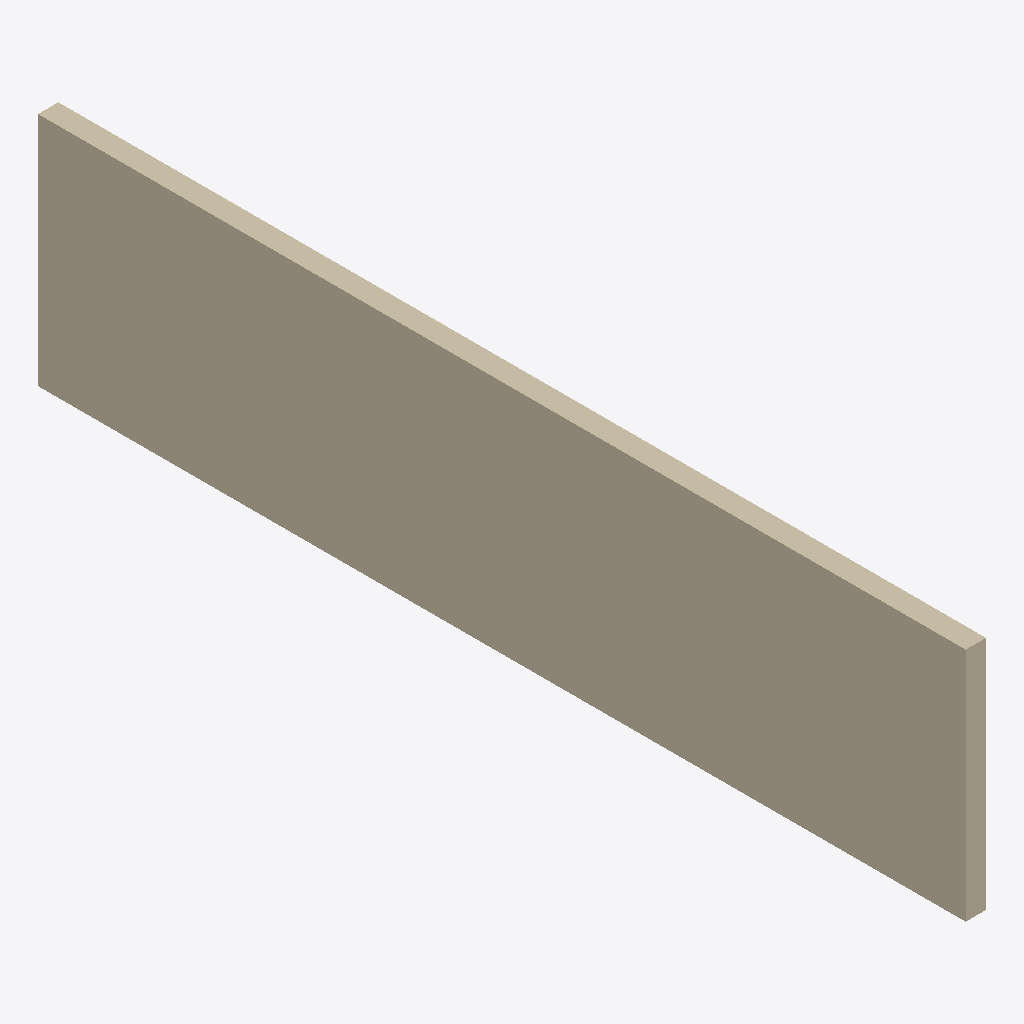
Isometric view of an IFC building model (IFC-SPF (STEP), schema IFC2X3, length unit millimetre), seen from the south-west, elements coloured by IFC class: 1 wall (beige).
Extent 0.2 m × 10.2 m × 2.6 m (x, y, z). Elements (1): 1 IfcWallStandardCase.

HEADER;
FILE_DESCRIPTION(('ViewDefinition [CoordinationView]'),'2;1');
FILE_NAME('','2026-11-19T22:28:08',(''),(''),'IfcOpenShell 0.9.0post1+b5e509b','IfcOpenShell 0.9.0post1+b5e509b','');
FILE_SCHEMA(('IFC2X3'));
ENDSEC;
DATA;
#26=IFCPROJECT('2hOkyqenD0NgBJKKKRKl7T',#6,'Project Number',$,$,'Project Name','Project Status',(#10),#25);
#52=IFCWALLSTANDARDCASE('21sApouMH3gONkWQz_vqnE',#6,'Basic Wall:Generic 225mm Wall:1663996',$,$,#37,#51,'1663996');
ENDSEC;
